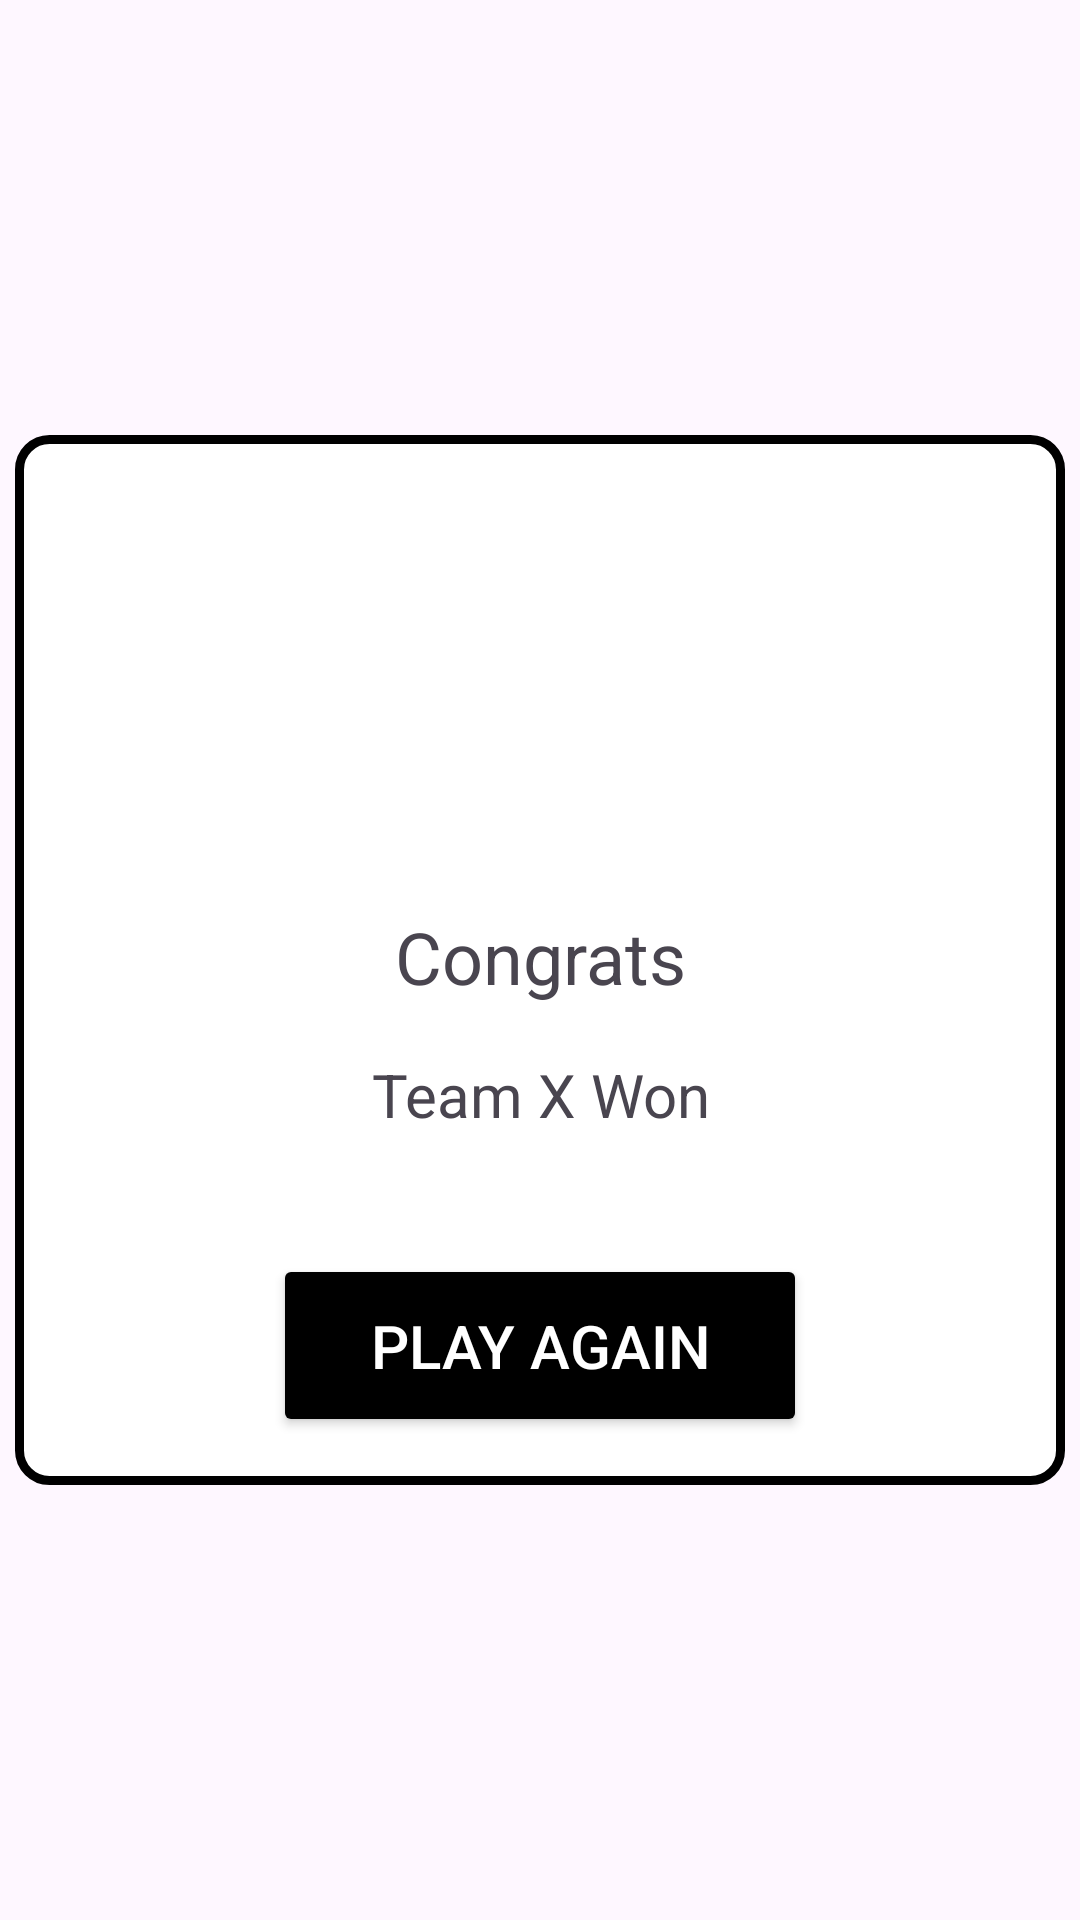

Reconstruct the res/layout file that produces this screen, plus the resources it refers to.
<!-- AndroidManifest.xml: application theme Theme.XOBlyad -->
<!-- res/layout/fragment_x_o_winner.xml -->
<?xml version="1.0" encoding="utf-8"?>
<FrameLayout xmlns:android="http://schemas.android.com/apk/res/android"
    xmlns:app="http://schemas.android.com/apk/res-auto"
    xmlns:tools="http://schemas.android.com/tools"
    android:layout_width="match_parent"
    android:layout_height="match_parent"
    tools:context=".XOWinnerFragment">

    <androidx.constraintlayout.widget.ConstraintLayout
        android:layout_width="350dp"
        android:layout_height="350dp"
        android:layout_gravity="center"
        android:background="@drawable/popupbackground"
        >

        <ImageView
            android:id="@+id/IVWinner"
            android:layout_width="125dp"
            android:layout_height="0dp"
            android:layout_centerHorizontal="true"
            android:layout_marginTop="16dp"
            android:layout_marginBottom="132dp"
            android:src="@drawable/letter_x"
            app:layout_constraintBottom_toTopOf="@+id/btnPlay2"
            app:layout_constraintEnd_toEndOf="parent"
            app:layout_constraintStart_toStartOf="parent"
            app:layout_constraintTop_toTopOf="parent" />

        <TextView
            android:id="@+id/tvWinnerTeam"
            android:layout_width="wrap_content"
            android:layout_height="wrap_content"
            android:layout_below="@+id/IVWinner"
            android:layout_centerHorizontal="true"
            android:text="Congrats"
            android:textSize="24sp"
            app:layout_constraintBottom_toTopOf="@+id/tvDesc"
            app:layout_constraintEnd_toEndOf="parent"
            app:layout_constraintHorizontal_bias="0.501"
            app:layout_constraintStart_toStartOf="parent"
            app:layout_constraintTop_toBottomOf="@+id/IVWinner" />

        <TextView
            android:id="@+id/tvDesc"
            android:layout_width="wrap_content"
            android:layout_height="wrap_content"
            android:layout_below="@+id/tvWinnerTeam"
            android:layout_centerHorizontal="true"
            android:layout_marginBottom="100dp"
            android:text="Team X Won"
            android:textSize="20sp"
            app:layout_constraintBottom_toBottomOf="parent"
            app:layout_constraintEnd_toEndOf="parent"
            app:layout_constraintHorizontal_bias="0.502"
            app:layout_constraintStart_toStartOf="parent"
            app:layout_constraintTop_toBottomOf="@+id/tvWinnerTeam" />

        <Button
            android:id="@+id/btnPlay2"
            android:backgroundTint="@color/black"
            android:textColor="@color/white"
            android:layout_width="178dp"
            android:layout_height="61dp"
            android:layout_below="@+id/tvDesc"
            android:layout_centerHorizontal="true"
            android:layout_marginBottom="16dp"
            android:text="Play Again"
            android:textSize="20sp"
            app:layout_constraintBottom_toBottomOf="parent"
            app:layout_constraintEnd_toEndOf="parent"
            app:layout_constraintStart_toStartOf="parent"
            app:layout_constraintTop_toBottomOf="@+id/IVWinner" />


    </androidx.constraintlayout.widget.ConstraintLayout>

</FrameLayout>
<!-- resources referenced by this layout -->
<resources>
  <!-- drawable popupbackground (drawable) -->
  <?xml version="1.0" encoding="utf-8"?>
  <shape xmlns:android="http://schemas.android.com/apk/res/android">
  
      <solid android:color="#ffffff"/>
      <stroke android:width="3dp" android:color="@color/black"/>
      <corners android:radius="10dp"/>
  
  </shape>
  <style name="Theme.XOBlyad" parent="Base.Theme.XOBlyad" />
  <style name="Base.Theme.XOBlyad" parent="Theme.Material3.DayNight.NoActionBar">
          
          
      </style>
  <!-- not gathered from this repository: default colours our renderer supplied (Android Studio template values) -->
  <color name="black">#FF000000</color>
  <color name="white">#FFFFFFFF</color>
</resources>
